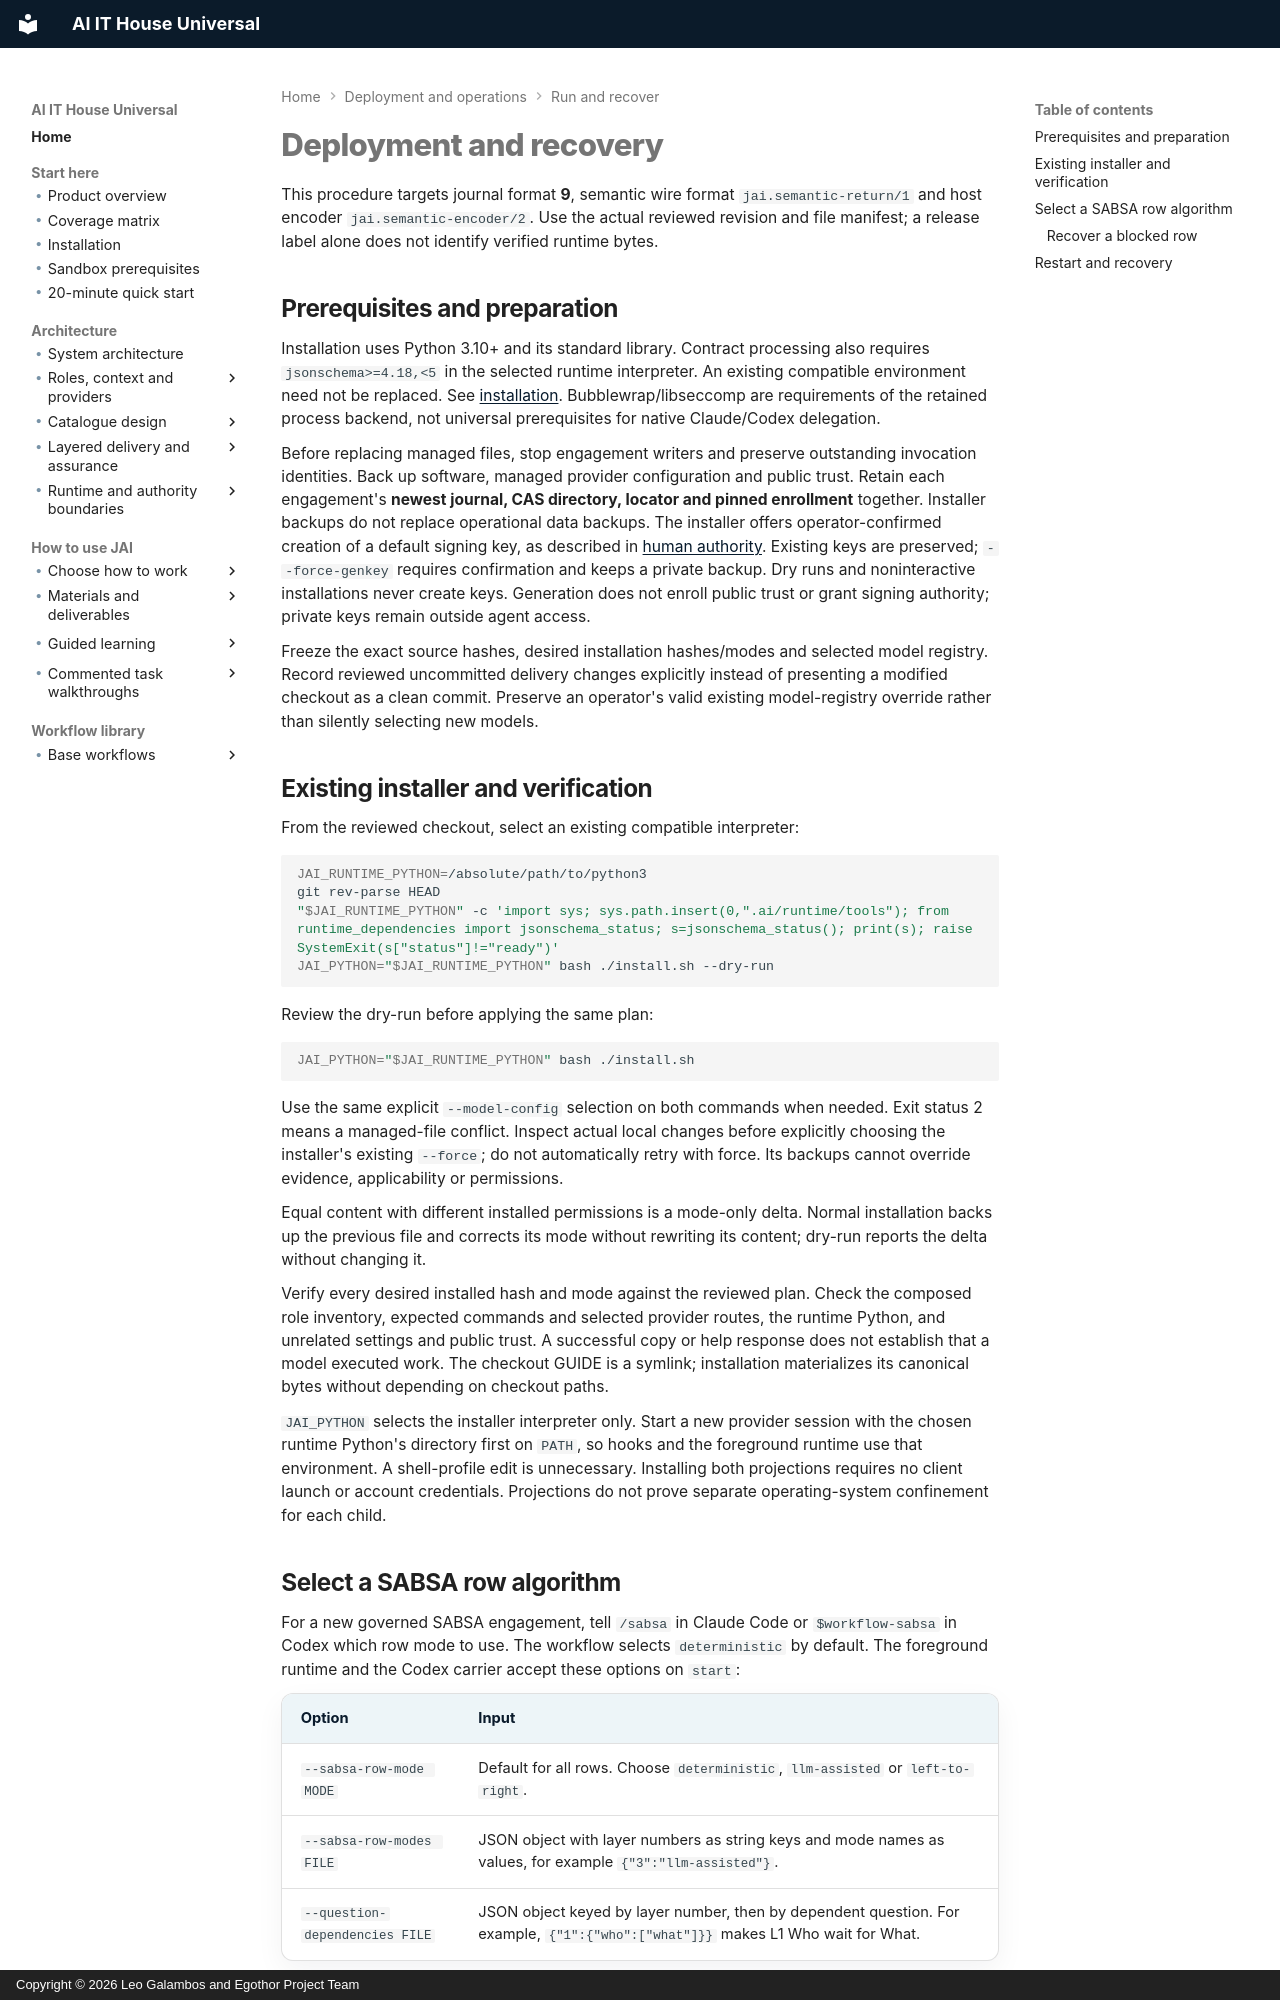

repository: leogalambos/JAI · page: operations/gen2-deployment-recovery/index.html · generator: mkdocs · copyright: Copyright © 2026 Leo Galambos and Egothor Project Team

# Deployment and recovery


This procedure targets journal format **9**, semantic wire format
`jai.semantic-return/1` and host encoder `jai.semantic-encoder/2`. Use the actual
reviewed revision and file manifest; a release label alone does not identify
verified runtime bytes.

## Prerequisites and preparation

Installation uses Python 3.10+ and its standard library. Contract processing also
requires `jsonschema>=4.18,<5` in the selected runtime interpreter. An existing
compatible environment need not be replaced. See [installation](../getting-started/install.md).
Bubblewrap/libseccomp are requirements of the retained process backend, not
universal prerequisites for native Claude/Codex delegation.

Before replacing managed files, stop engagement writers and preserve outstanding
invocation identities. Back up software, managed provider configuration and public
trust. Retain each engagement's **newest journal, CAS directory, locator and pinned
enrollment** together. Installer backups do not replace operational data backups.
The installer offers operator-confirmed creation of a default signing key, as
described in [human authority](human-authority.md). Existing keys are preserved;
`--force-genkey` requires confirmation and keeps a private backup. Dry runs and
noninteractive installations never create keys. Generation does not enroll
public trust or grant signing authority; private keys remain outside agent access.

Freeze the exact source hashes, desired installation hashes/modes and selected
model registry. Record reviewed uncommitted delivery changes explicitly instead
of presenting a modified checkout as a clean commit. Preserve an operator's
valid existing model-registry override rather than silently selecting new models.

## Existing installer and verification

From the reviewed checkout, select an existing compatible interpreter:

```sh
JAI_RUNTIME_PYTHON=/absolute/path/to/python3
git rev-parse HEAD
"$JAI_RUNTIME_PYTHON" -c 'import sys; sys.path.insert(0,".ai/runtime/tools"); from runtime_dependencies import jsonschema_status; s=jsonschema_status(); print(s); raise SystemExit(s["status"]!="ready")'
JAI_PYTHON="$JAI_RUNTIME_PYTHON" bash ./install.sh --dry-run
```

Review the dry-run before applying the same plan:

```sh
JAI_PYTHON="$JAI_RUNTIME_PYTHON" bash ./install.sh
```

Use the same explicit `--model-config` selection on both commands when needed.
Exit status 2 means a managed-file conflict. Inspect actual local changes before
explicitly choosing the installer's existing `--force`; do not automatically retry
with force. Its backups cannot override evidence, applicability or permissions.

Equal content with different installed permissions is a mode-only delta. Normal
installation backs up the previous file and corrects its mode without rewriting
its content; dry-run reports the delta without changing it.

Verify every desired installed hash and mode against the reviewed plan.
Check the composed role inventory, expected commands and selected provider
routes, the runtime Python, and unrelated settings and public trust. A successful copy or help response
does not establish that a model executed work. The checkout GUIDE is a symlink;
installation materializes its canonical bytes without depending on checkout paths.

`JAI_PYTHON` selects the installer interpreter only. Start a new provider session
with the chosen runtime Python's directory first on `PATH`, so hooks and the
foreground runtime use that environment. A shell-profile edit is unnecessary.
Installing both projections requires no client launch or account credentials.
Projections do not prove separate operating-system confinement for each child.
